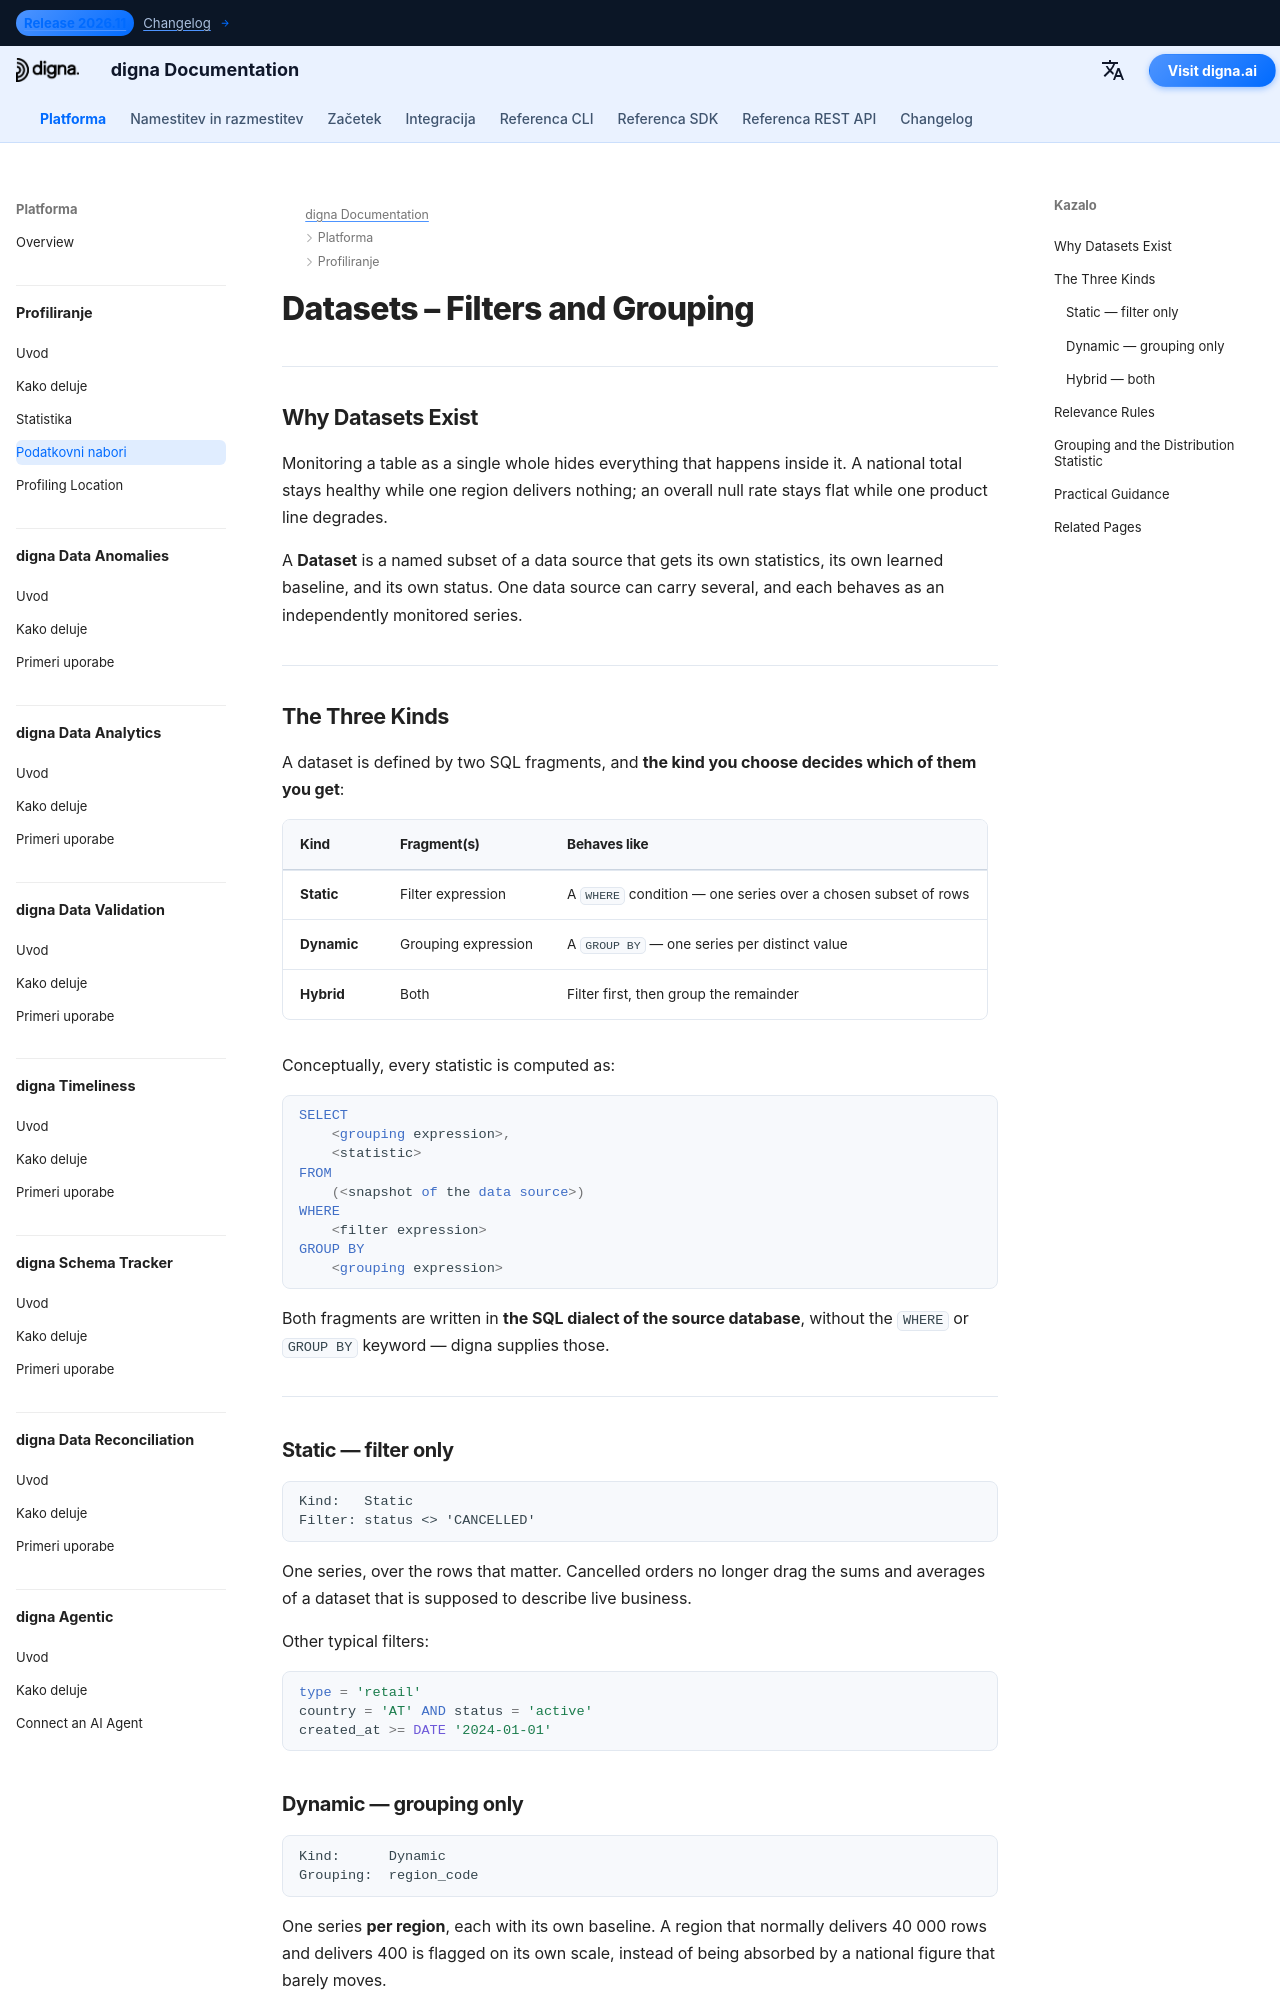

repository: dignaai/digna-docs · page: sl/platform/profiling/datasets/index.html · generator: mkdocs

---
title: Datasets – Filters and Grouping | digna Documentation
description: How digna Datasets split a data source into independently monitored subsets. Static datasets filter with a WHERE condition, Dynamic datasets group with GROUP BY, Hybrid datasets do both — plus relevance rules that suppress a status without suppressing measurement.
image: /assets/logo_square.png
keywords:
  - digna datasets
  - data subset monitoring
  - filter expression
  - grouping expression
  - static dynamic hybrid
  - relevance rule
  - per region monitoring
  - data quality granularity
  - quality of data
  - observability of data
lang: en
robots: index, follow
og_title: Datasets – Filters and Grouping | digna Documentation
og_description: Static, Dynamic and Hybrid datasets, the filter and grouping expressions behind them, and relevance rules.
og_image: /assets/logo_square.png
og_type: article
twitter_card: summary_large_image
---

# Datasets – Filters and Grouping

---

## Why Datasets Exist

Monitoring a table as a single whole hides everything that happens inside it. A national total stays healthy while one region delivers nothing; an overall null rate stays flat while one product line degrades.

A **Dataset** is a named subset of a data source that gets its own statistics, its own learned baseline, and its own status. One data source can carry several, and each behaves as an independently monitored series.

---

## The Three Kinds

A dataset is defined by two SQL fragments, and **the kind you choose decides which of them you get**:

| Kind | Fragment(s) | Behaves like |
|---|---|---|
| **Static** | Filter expression | A `WHERE` condition — one series over a chosen subset of rows |
| **Dynamic** | Grouping expression | A `GROUP BY` — one series per distinct value |
| **Hybrid** | Both | Filter first, then group the remainder |

Conceptually, every statistic is computed as:

```sql
SELECT
    <grouping expression>,
    <statistic>
FROM
    (<snapshot of the data source>)
WHERE
    <filter expression>
GROUP BY
    <grouping expression>
```

Both fragments are written in **the SQL dialect of the source database**, without the `WHERE` or `GROUP BY` keyword — digna supplies those.

---

### Static — filter only

```
Kind:   Static
Filter: status <> 'CANCELLED'
```

One series, over the rows that matter. Cancelled orders no longer drag the sums and averages of a dataset that is supposed to describe live business.

Other typical filters:

```sql
type = 'retail'
country = 'AT' AND status = 'active'
created_at >= DATE '2024-01-01'
```
